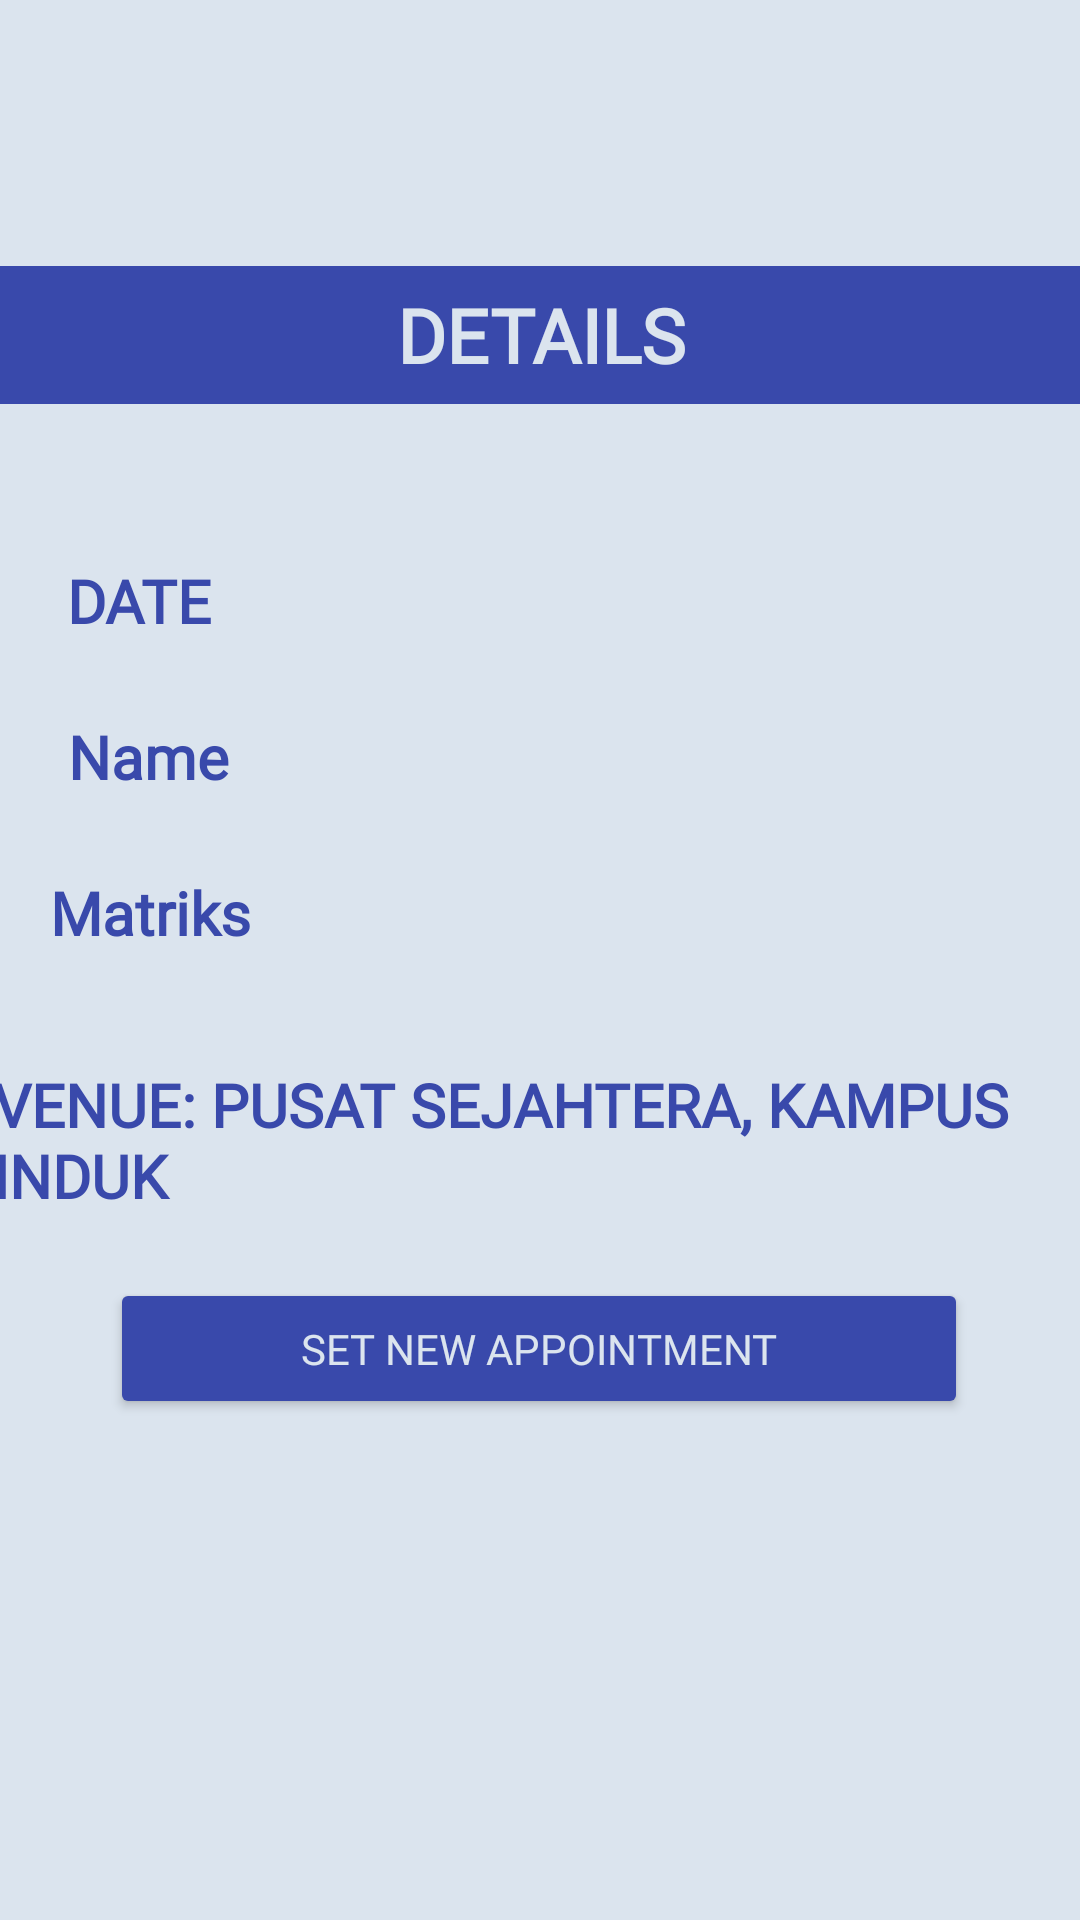

The Android layout XML behind this screen, and the referenced resources:
<!-- AndroidManifest.xml: application theme Theme.HEALTHPOINT_FINAL -->
<!-- res/layout/activity_show_appointment.xml -->
<?xml version="1.0" encoding="utf-8"?>
<androidx.constraintlayout.widget.ConstraintLayout xmlns:android="http://schemas.android.com/apk/res/android"
    xmlns:app="http://schemas.android.com/apk/res-auto"
    xmlns:tools="http://schemas.android.com/tools"
    android:layout_width="match_parent"
    android:layout_height="match_parent"
    android:background="#DBE4EE">

    <TextView
        android:id="@+id/textView2"
        android:layout_width="wrap_content"
        android:layout_height="wrap_content"
        android:layout_marginTop="104dp"
        android:fontFamily="@font/noto_sans_bold"
        android:text="@string/name"
        android:textColor="#3949AB"
        android:textSize="20sp"
        android:textStyle="bold"
        app:layout_constraintEnd_toEndOf="parent"
        app:layout_constraintHorizontal_bias="0.074"
        app:layout_constraintStart_toStartOf="parent"
        app:layout_constraintTop_toBottomOf="@+id/textView7" />

    <TextView
        android:id="@+id/textView3"
        android:layout_width="wrap_content"
        android:layout_height="wrap_content"
        android:layout_marginTop="156dp"
        android:fontFamily="@font/noto_sans_bold"
        android:text="@string/matriks"
        android:textColor="#3949AB"
        android:textSize="20sp"
        android:textStyle="bold"
        app:layout_constraintEnd_toEndOf="parent"
        app:layout_constraintHorizontal_bias="0.057"
        app:layout_constraintStart_toStartOf="parent"
        app:layout_constraintTop_toBottomOf="@+id/textView7" />

    <TextView
        android:id="@+id/textView7"
        android:layout_width="383dp"
        android:layout_height="46dp"
        android:background="#3949AB"
        android:fontFamily="@font/noto_sans_bold"
        android:gravity="center"
        android:text="@string/appDeet"
        android:textColor="#DBE4EE"
        android:textSize="25sp"
        android:textStyle="bold"
        app:layout_constraintBottom_toBottomOf="parent"
        app:layout_constraintEnd_toEndOf="parent"
        app:layout_constraintStart_toStartOf="parent"
        app:layout_constraintTop_toTopOf="parent"
        app:layout_constraintVertical_bias="0.149" />

    <TextView
        android:id="@+id/textView9"
        android:layout_width="wrap_content"
        android:layout_height="wrap_content"
        android:layout_marginTop="52dp"
        android:fontFamily="@font/noto_sans_bold"
        android:text="@string/date"
        android:textColor="#3949AB"
        android:textSize="20sp"
        android:textStyle="bold"
        app:layout_constraintEnd_toEndOf="parent"
        app:layout_constraintHorizontal_bias="0.072"
        app:layout_constraintStart_toStartOf="parent"
        app:layout_constraintTop_toBottomOf="@+id/textView7" />


    <TextView
        android:id="@+id/textView11"
        android:layout_width="364dp"
        android:layout_height="56dp"
        android:layout_marginTop="220dp"
        android:fontFamily="@font/noto_sans_bold"
        android:text="@string/venue"
        android:textColor="#3949AB"
        android:textSize="20sp"
        android:textStyle="bold"
        app:layout_constraintEnd_toEndOf="parent"
        app:layout_constraintHorizontal_bias="0.702"
        app:layout_constraintStart_toStartOf="parent"
        app:layout_constraintTop_toBottomOf="@+id/textView7" />

    <TextView
        android:id="@+id/dateTV"
        android:layout_width="292dp"
        android:layout_height="31dp"
        android:layout_marginTop="52dp"
        app:layout_constraintEnd_toEndOf="parent"
        app:layout_constraintHorizontal_bias="0.619"
        app:layout_constraintStart_toEndOf="@+id/textView9"
        app:layout_constraintTop_toBottomOf="@+id/textView7" />

    <TextView
        android:id="@+id/nameTV"
        android:layout_width="292dp"
        android:layout_height="31dp"
        android:layout_marginTop="104dp"
        app:layout_constraintEnd_toEndOf="parent"
        app:layout_constraintStart_toEndOf="@+id/textView2"
        app:layout_constraintTop_toBottomOf="@+id/textView7" />

    <TextView
        android:id="@+id/matrikTV"
        android:layout_width="292dp"
        android:layout_height="31dp"
        android:layout_marginTop="156dp"
        app:layout_constraintEnd_toEndOf="parent"
        app:layout_constraintHorizontal_bias="0.333"
        app:layout_constraintStart_toEndOf="@+id/textView3"
        app:layout_constraintTop_toBottomOf="@+id/textView7" />

    <Button
        android:id="@+id/button"
        android:layout_width="286dp"
        android:layout_height="47dp"
        android:layout_marginBottom="144dp"
        android:fontFamily="@font/noto_sans_bold"
        android:text="@string/appNew"
        android:textColor="#DBE4EE"
        app:backgroundTint="#3949AB"
        app:layout_constraintBottom_toBottomOf="parent"
        app:layout_constraintEnd_toEndOf="parent"
        app:layout_constraintHorizontal_bias="0.496"
        app:layout_constraintStart_toStartOf="parent"
        app:layout_constraintTop_toBottomOf="@+id/textView11"
        app:layout_constraintVertical_bias="0.396"
        tools:ignore="TouchTargetSizeCheck,TextContrastCheck" />


</androidx.constraintlayout.widget.ConstraintLayout>
<!-- resources referenced by this layout -->
<resources>
  <string name="appDeet">DETAILS</string>
  <string name="appNew">SET NEW APPOINTMENT</string>
  <string name="date">DATE</string>
  <string name="matriks">Matriks</string>
  <string name="name">Name</string>
  <string name="venue">VENUE: PUSAT SEJAHTERA, KAMPUS INDUK</string>
  <style name="Theme.HEALTHPOINT_FINAL" parent="Theme.MaterialComponents.DayNight.DarkActionBar">
          
          <item name="colorPrimary">@color/purple_500</item>
          <item name="colorPrimaryVariant">@color/purple_700</item>
          <item name="colorOnPrimary">@color/white</item>
          
          <item name="colorSecondary">@color/teal_200</item>
          <item name="colorSecondaryVariant">@color/teal_700</item>
          <item name="colorOnSecondary">@color/black</item>
          
          <item name="android:statusBarColor" tools:targetApi="l">?attr/colorPrimaryVariant</item>
          
      </style>
  <color name="purple_500">#FF6200EE</color>
  <color name="purple_700">#FF3700B3</color>
  <color name="white">#FFFFFFFF</color>
  <color name="teal_200">#273043</color>
  <color name="teal_700">#FF018786</color>
  <color name="black">#FF000000</color>
</resources>
